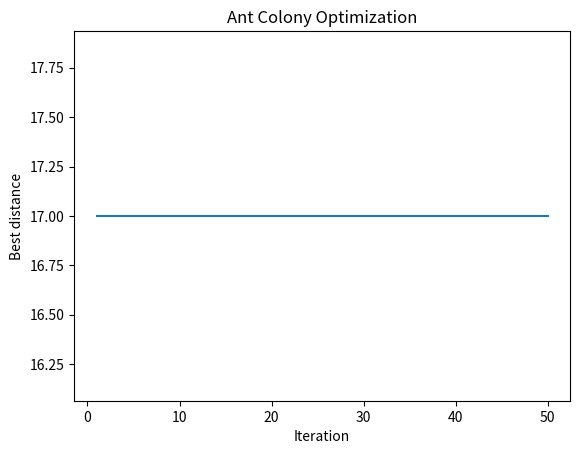

The script that saved this image: (Note: this script raises an exception after producing the figure.)
"""
************************
***  author:Yeller   ***
***  date:2023/03/10 ***
************************
"""
import numpy as np
import matplotlib.pyplot as plt

# define distance matrix
distance_matrix = np.array([
    [0, 4, 5, 7, 8],
    [4, 0, 4, 6, 7],
    [5, 4, 0, 3, 4],
    [7, 6, 3, 0, 3],
    [8, 7, 4, 3, 0]
])

# set parameters
num_ants = 10
num_iterations = 50
alpha = 1
beta = 5
evaporation_rate = 0.5
pheromone_deposit = 1

# define ant colony function
def ant_colony(distance_matrix, num_ants, num_iterations, alpha, beta, evaporation_rate, pheromone_deposit, start_city=None):
    num_cities = distance_matrix.shape[0]
    pheromone_matrix = np.ones((num_cities, num_cities))
    best_distance = float('inf')
    best_path = None
    distances = []
    for iteration in range(num_iterations):
        ant_paths = []
        for ant in range(num_ants):
            path = []
            visited = set()
            if start_city is None:
                current_city = np.random.randint(num_cities)
            else:
                current_city = start_city
            path.append(current_city)
            visited.add(current_city)
            for step in range(num_cities - 1):
                unvisited = list(visited.symmetric_difference(set(range(num_cities))))
                pheromone_values = pheromone_matrix[current_city, unvisited]
                distance_values = distance_matrix[current_city, unvisited]
                heuristic_info = 1.0 / distance_values
                probability = np.power(pheromone_values, alpha) * np.power(heuristic_info, beta)
                probability = probability / np.sum(probability)
                next_city = np.random.choice(unvisited, p=probability)
                path.append(next_city)
                visited.add(next_city)
                current_city = next_city
            ant_paths.append(path)
        pheromone_matrix *= (1.0 - evaporation_rate)
        for ant_path in ant_paths:
            distance = sum(distance_matrix[ant_path[i], ant_path[i+1]] for i in range(num_cities - 1))
            if distance < best_distance:
                best_distance = distance
                best_path = ant_path
            for i in range(num_cities - 1):
                pheromone_matrix[ant_path[i], ant_path[i+1]] += pheromone_deposit / distance
        distances.append(best_distance)
    return best_path, best_distance, distances

# run ant colony function with specified starting city
start_city = 2
best_path, best_distance, distances = ant_colony(distance_matrix, num_ants, num_iterations, alpha, beta, evaporation_rate, pheromone_deposit, start_city)

# print results
print('Starting city:', start_city)
print('Best path:', best_path)
print('Best distance:', best_distance)

# plot iteration vs. best distance
plt.plot(range(1, num_iterations + 1), distances)
plt.xlabel('Iteration')
plt.ylabel('Best distance')
plt.title('Ant Colony Optimization')
plt.show()

cities = ["New York", "Los Angeles", "Chicago", "Houston", "Phoenix"]
distances = [[0, 2451, 713, 1632, 2415],
             [2451, 0, 1745, 1374, 366],
             [713, 1745, 0, 940, 1763],
             [1632, 1374, 940, 0, 1015],
             [2415, 366, 1763, 1015, 0]]

start_city = "Los Angeles"  # 指定起点

best_path, best_distance = ant_colony_optimization(distances, cities, start_city=start_city, iterations=100, num_ants=20, alpha=1, beta=2, evaporation_rate=0.5, q=100)

print("Starting city:", start_city)
print("Best path:", [cities[i] for i in best_path])
print("Best distance:", best_distance)

